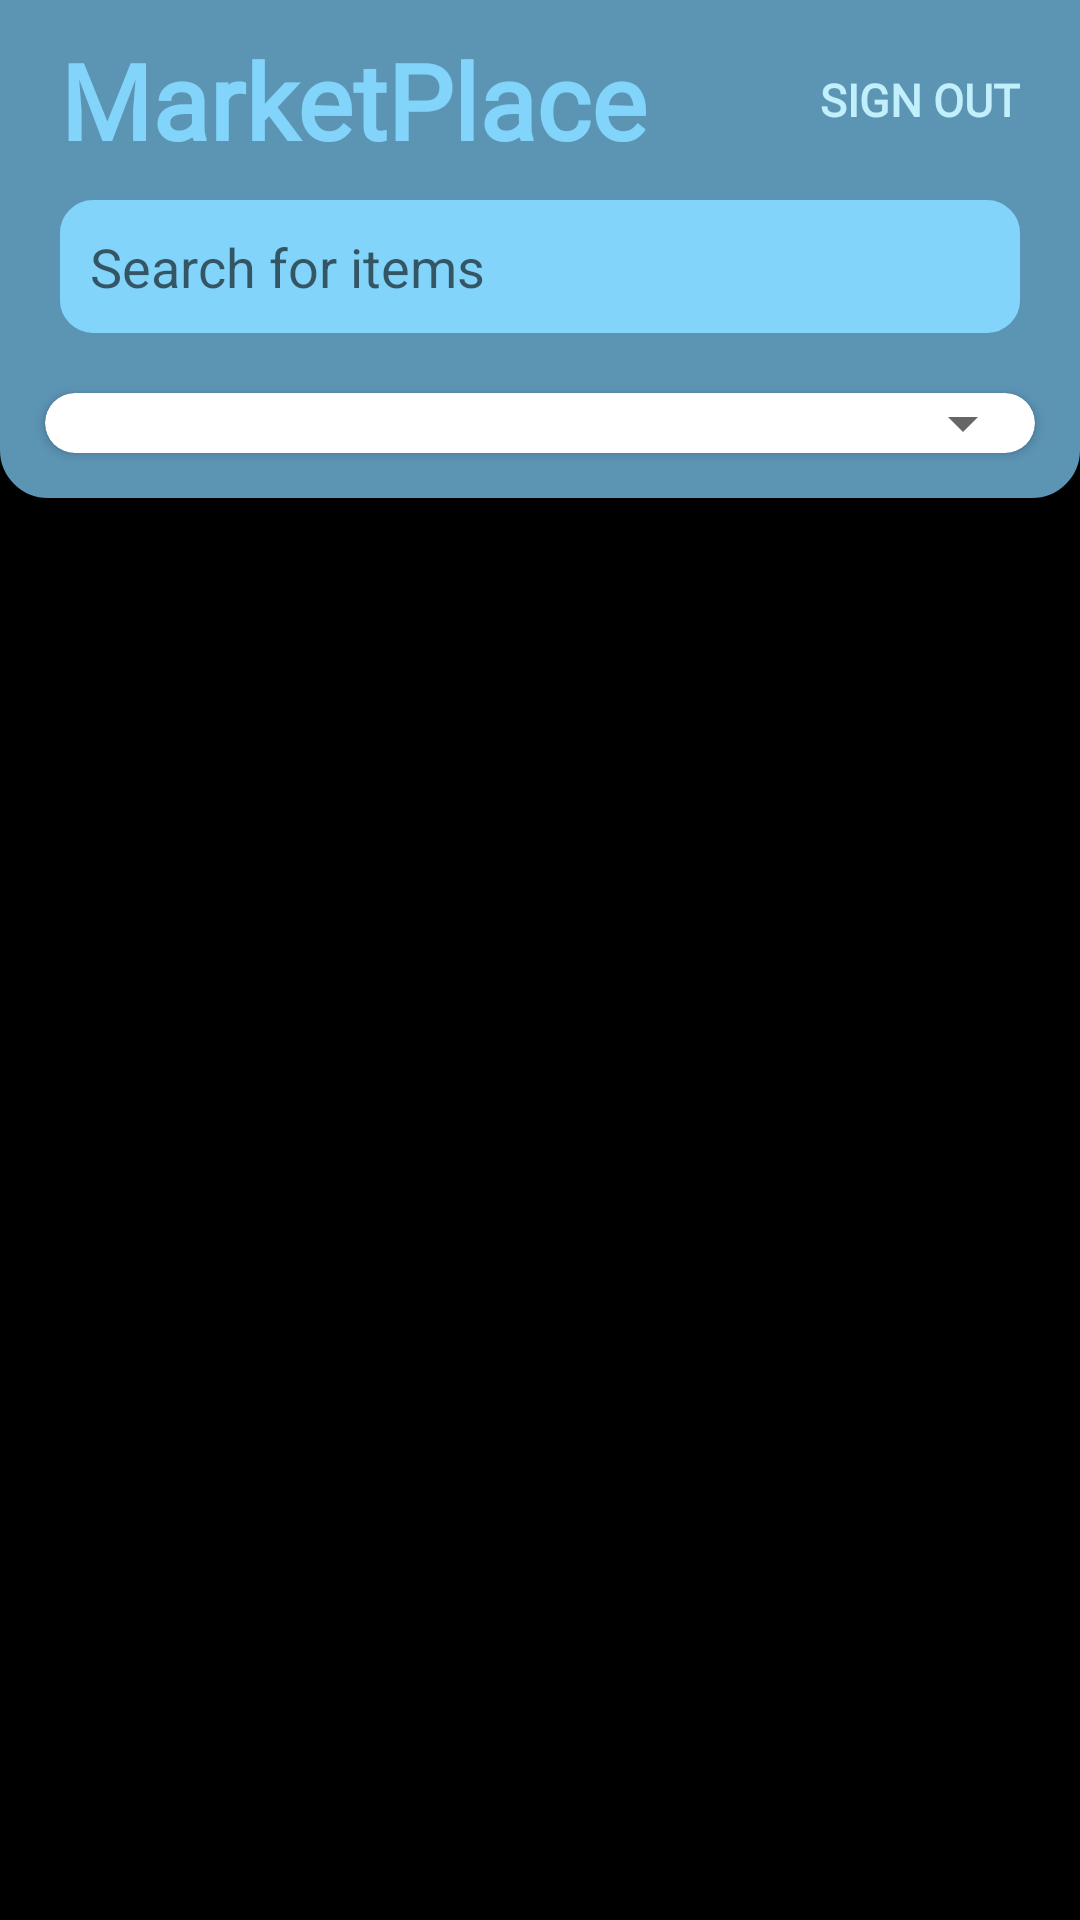

Reconstruct the res/layout file that produces this screen, plus the resources it refers to.
<!-- AndroidManifest.xml: application theme Theme.BarterApp -->
<!-- res/layout/marketplace.xml -->
<?xml version="1.0" encoding="utf-8"?>
<LinearLayout xmlns:android="http://schemas.android.com/apk/res/android"
    xmlns:app="http://schemas.android.com/apk/res-auto"
    android:layout_width="match_parent"
    android:layout_height="match_parent"
    android:background="@color/black"
    android:orientation="vertical">

    <LinearLayout
        android:layout_width="match_parent"
        android:layout_height="wrap_content"
        android:background="@drawable/round_top_header"
        android:orientation="vertical">

        <LinearLayout
            android:layout_width="match_parent"
            android:layout_height="wrap_content"
            android:layout_marginStart="20dp"
            android:layout_marginTop="10dp"
            android:layout_marginEnd="20dp"
            android:layout_marginBottom="10dp"
            android:orientation="horizontal">

            <TextView
                android:layout_width="0dp"
                android:layout_height="wrap_content"
                android:layout_weight="1"
                android:fontFamily="@font/bungee"
                android:text="MarketPlace"
                android:textColor="@color/primary"
                android:textSize="35sp"
                android:textStyle="bold" />

            <TextView
                android:id="@+id/market_logout"
                android:layout_width="wrap_content"
                android:layout_height="wrap_content"
                android:layout_gravity="center"
                android:fontFamily="@font/cabin_medium"
                android:text="SIGN OUT"
                android:textColor="@color/tertiary"
                android:textSize="15sp"
                android:textStyle="bold" />

        </LinearLayout>


        <EditText
            android:id="@+id/market_searchBar"
            android:layout_width="match_parent"
            android:layout_height="wrap_content"
            android:layout_marginStart="20dp"
            android:layout_marginEnd="20dp"
            android:layout_marginBottom="20dp"
            android:background="@drawable/round_edit_txt"
            android:backgroundTint="@color/primary"
            android:drawableStart="@drawable/ic_baseline_search_24"
            android:hint="Search for items"
            android:padding="10dp" />

        <androidx.cardview.widget.CardView
            android:layout_width="match_parent"
            android:layout_height="wrap_content"
            android:layout_marginStart="15dp"
            android:layout_marginEnd="15dp"
            android:layout_marginBottom="15dp"
            app:cardCornerRadius="20dp">

            <androidx.appcompat.widget.AppCompatSpinner
                android:id="@+id/catagory_filter"
                android:layout_width="match_parent"
                android:layout_height="20dp" />

        </androidx.cardview.widget.CardView>





    </LinearLayout>

    <ScrollView
        android:layout_width="match_parent"
        android:layout_height="wrap_content"
        android:background="@color/black">

        <androidx.recyclerview.widget.RecyclerView
            android:id="@+id/itemsRecyclerViewmain"
            android:layout_width="match_parent"
            android:layout_height="wrap_content"
            android:padding="20dp" />



    </ScrollView>




</LinearLayout>

    
<!-- resources referenced by this layout -->
<resources>
  <color name="black">#FF000000</color>
  <color name="primary">#83d4fa</color>
  <color name="secondary">#5c94b4</color>
  <color name="tertiary">#c1effb</color>
  <color name="white">#FFFFFFFF</color>
  <!-- drawable round_edit_txt (drawable) -->
  <?xml version="1.0" encoding="utf-8"?>
  <shape xmlns:android="http://schemas.android.com/apk/res/android"
      android:shape="rectangle"
      android:padding="10dp">
  
      <solid  android:color="@color/black"/>
  
      <stroke
          android:width="2dp"
          android:color="@color/primary"
          />
  
      <corners
          android:topRightRadius="10dp"
          android:topLeftRadius="10dp"
          android:bottomLeftRadius="10dp"
          android:bottomRightRadius="10dp"
          />
  
  
  </shape>
  <!-- drawable round_top_header (drawable) -->
  <?xml version="1.0" encoding="utf-8"?>
  <shape xmlns:android="http://schemas.android.com/apk/res/android"
      android:shape="rectangle"
      android:padding="15dp">
  
      <solid android:color="@color/secondary"/>
  
      <stroke
          android:width="2dp"
          android:color="@color/secondary"/>
  
      <corners
          android:topRightRadius="0dp"
          android:topLeftRadius="0dp"
          android:bottomLeftRadius="15dp"
          android:bottomRightRadius="15dp"/>
  
  
  
  </shape>
  <style name="Theme.BarterApp" parent="Theme.MaterialComponents.DayNight.DarkActionBar">
          
          <item name="colorPrimary">@color/purple_500</item>
          <item name="colorPrimaryVariant">@color/purple_700</item>
          <item name="colorOnPrimary">@color/white</item>
          
          <item name="colorSecondary">@color/teal_200</item>
          <item name="colorSecondaryVariant">@color/teal_700</item>
          <item name="colorOnSecondary">@color/black</item>
          
          <item name="android:statusBarColor" tools:targetApi="l">?attr/colorPrimaryVariant</item>
          <item name="bottomSheetDialogTheme">@style/AppBottomSheetDialogTheme</item>
          
      </style>
  <color name="purple_500">#FF6200EE</color>
  <color name="purple_700">#FF3700B3</color>
  <color name="teal_200">#FF03DAC5</color>
  <color name="teal_700">#FF018786</color>
  <style name="AppBottomSheetDialogTheme" parent="Theme.Design.Light.BottomSheetDialog">
          <item name="bottomSheetStyle">@style/BottomStyle</item>
      </style>
  <style name="BottomStyle" parent="Widget.Design.BottomSheet.Modal">
          <item name="android:background">@drawable/bottom_nav_round</item>
      </style>
  <!-- drawable bottom_nav_round (drawable-v24) -->
  <?xml version="1.0" encoding="utf-8"?>
  <shape xmlns:android="http://schemas.android.com/apk/res/android"
      android:shape="rectangle"
      android:padding="10dp">
  
      <solid  android:color="@color/primary"/>
  
      <stroke
          android:width="1.5dp"
          android:color="@color/primary"
          />
  
      <corners
          android:topRightRadius="12dp"
          android:topLeftRadius="12dp"
          android:bottomLeftRadius="0dp"
          android:bottomRightRadius="0dp"
          />
  </shape>
</resources>
